15-way image classification set "classification" from GitHub (ParimalAhire/Lab-Assignment-3-YOLO-Model); label vocabulary: bear, bird, cat, cow, deer, dog, dolphin, elephant, giraffe, horse, kangaroo, lion, panda, tiger, zebra.

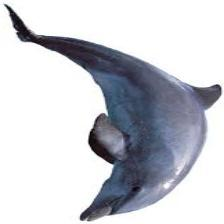
Label: dolphin

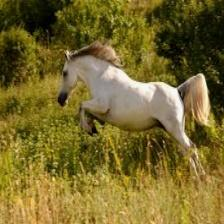
Label: horse

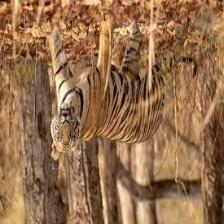
Label: tiger

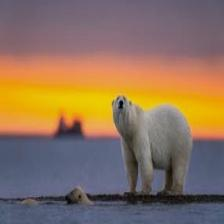
Label: bear

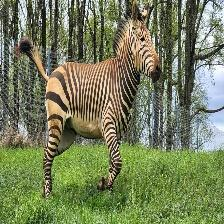
Label: zebra

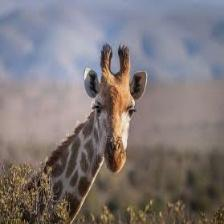
Label: giraffe
